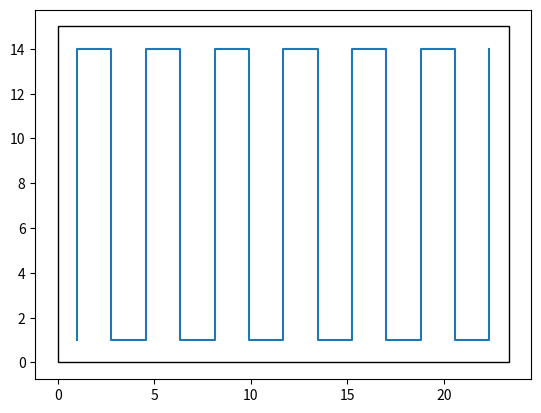

Write Python code to recreate this figure.
import math
import numpy as np
import matplotlib.pyplot as plt
from matplotlib.patches import Rectangle

def create_offset(x1,y1,x2,y2,hose_OD):
    x_lo = x1 + hose_OD/2
    x_hi = x2 - hose_OD/2
    y_lo = y1 + hose_OD/2
    y_hi = y2 - hose_OD/2

    return x_lo,x_hi,y_lo,y_hi

def number_passes(x_lo,x_hi,y_lo,y_hi,hose_OD):
    x_passes = math.ceil((x_hi - x_lo)/hose_OD)
    x_passes += x_passes%2
    y_passes = math.ceil((y_hi - y_lo)/hose_OD)

    return x_passes, y_passes

def generate_positions_vertical(x1,y1,x2,y2,hose_OD):
    positions = []
    x_lo,x_hi,y_lo,y_hi = create_offset(x1,y1,x2,y2,hose_OD)
    x_passes,y_passes = number_passes(x_lo,x_hi,y_lo,y_hi,hose_OD)
    dx = float((x_hi - x_lo)/(x_passes))

    for i in range(2*x_passes + 2):
        pos = []

        if i % 2 == 0:
            pos.append(x_lo + dx*i/2)
        else:
            pos.append(x_lo + dx*(i - 1)/2)

        if i%4 == 0 or i%4 == 3:
            pos.append(y_lo)
        else:
            pos.append(y_hi)

        positions.append(pos)

    return positions

def main(x1,y1,x2,y2,hose_OD):
    pos = generate_positions_vertical(x1,y1,x2,y2,hose_OD) #x1,y1,x2,y2,hose_OD
    #print(pos)
    pos = np.asarray(pos)
    fig,ax = plt.subplots()
    plt.plot(pos[:,0],pos[:,1])
    rect = Rectangle((x1,y1),x2 - x1,y2 - y1,linewidth=1, edgecolor='black', facecolor='none')
    ax.add_patch(rect)
    plt.show()

if __name__ == "__main__":
    main(0,0,23.36,15,2)
